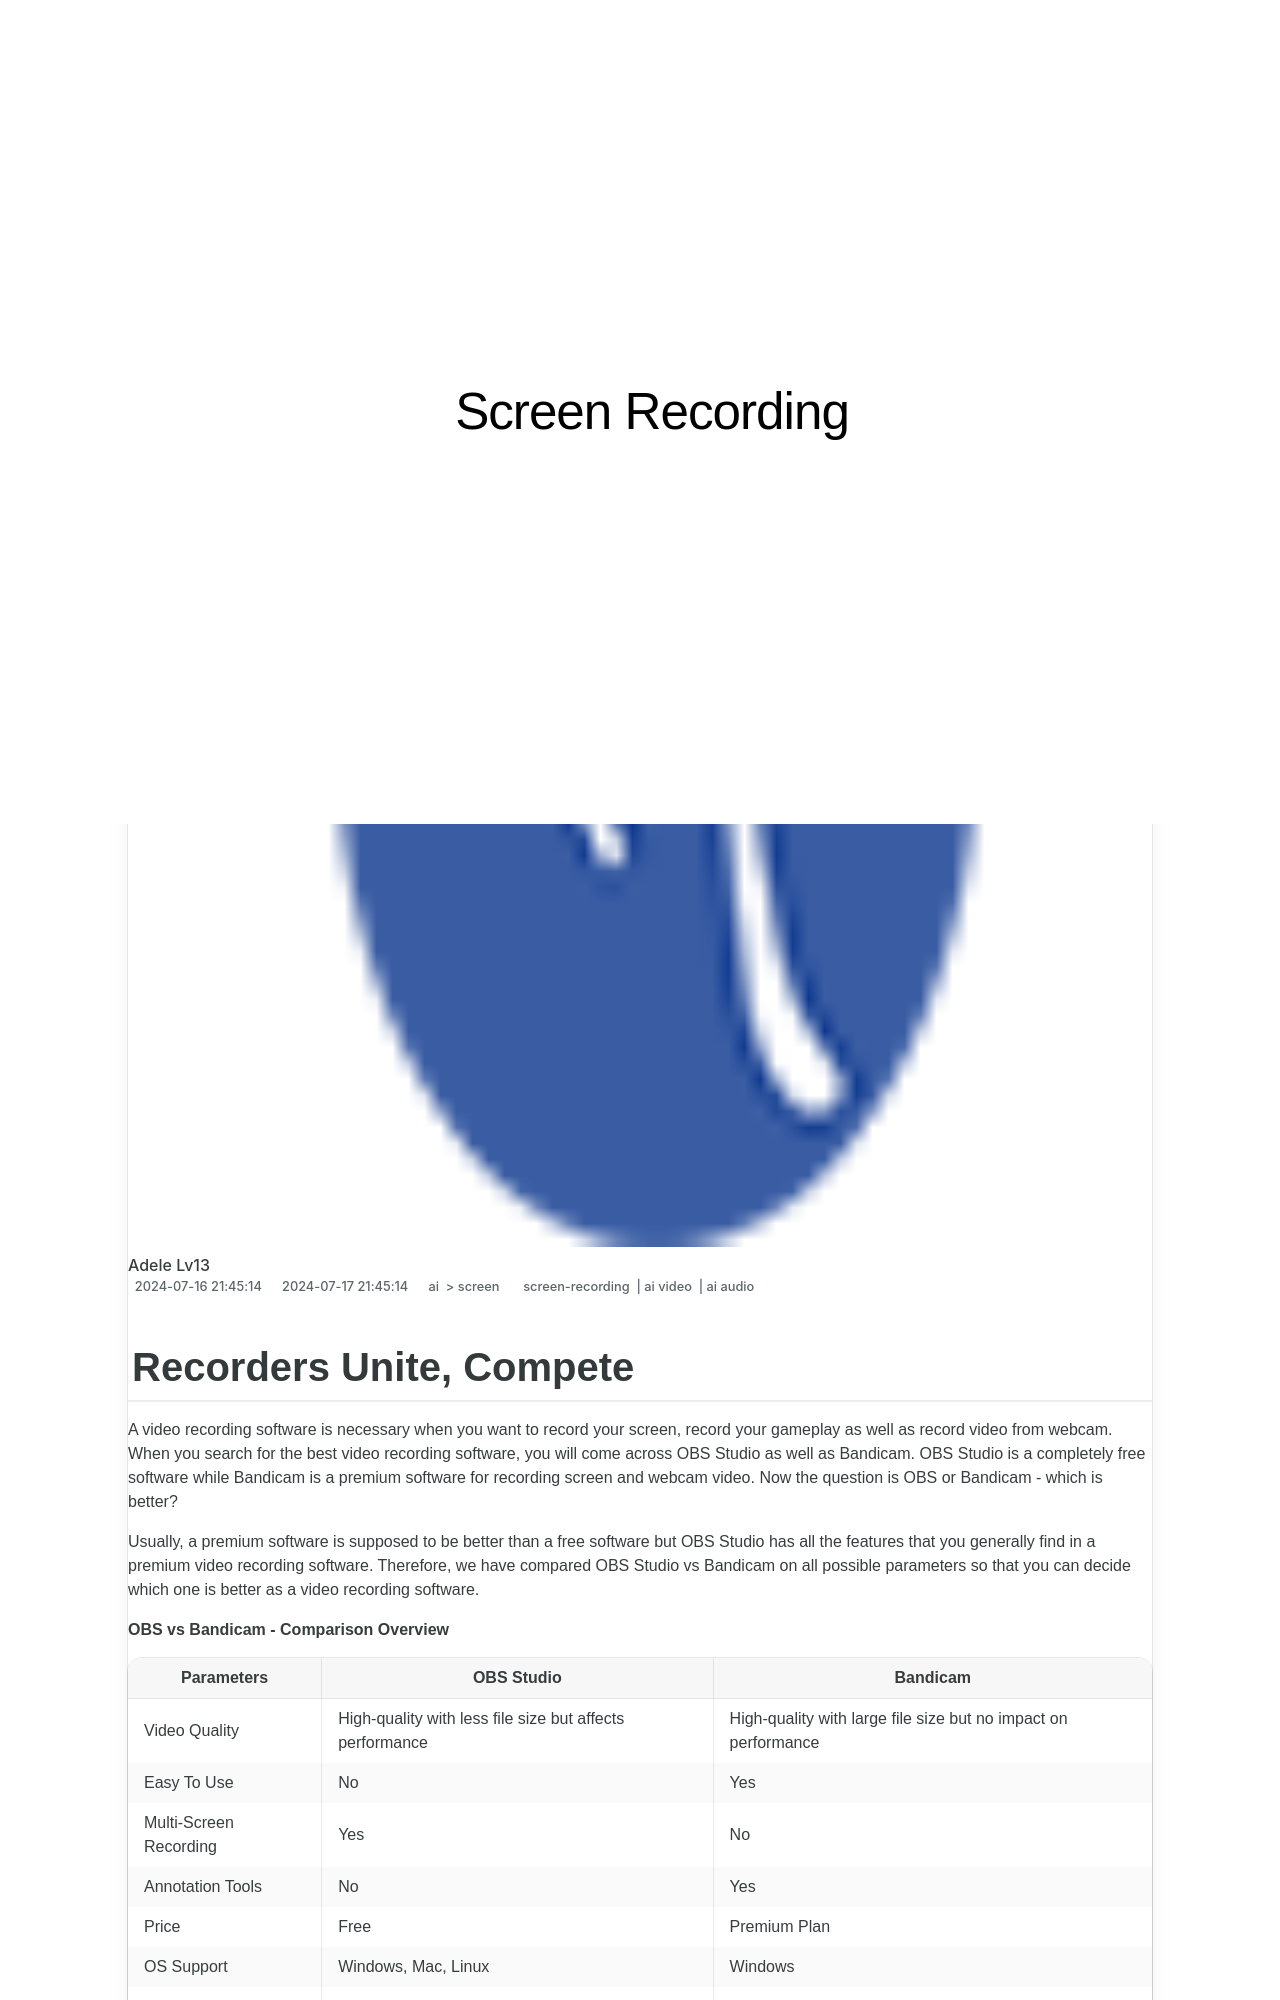

repository: techidaily/site-screen-recording · page: 1715859656734-in-2024-recorders-unite-compete/index.html · generator: jekyll

---
title: "In 2024, Recorders Unite, Compete!"
date: 2024-07-16T21:45:14.629Z
updated: 2024-07-17T21:45:14.629Z
tags: 
  - screen-recording
  - ai video
  - ai audio
categories: 
  - ai
  - screen
description: "This Article Describes In 2024, Recorders Unite, Compete!"
excerpt: "This Article Describes In 2024, Recorders Unite, Compete!"
keywords: "Recorder Showdown,Audio Competition,Beatmakers Rally,Sound Recorders Faceoff,Recording Challenge,Audio Battleground,Unite and Compete (Audio)"
thumbnail: https://thmb.techidaily.com/4a7e35e05dbbab3383219ac491b7159c730c023be090a3ce22bfc91cc23bb5f7.jpg
---
